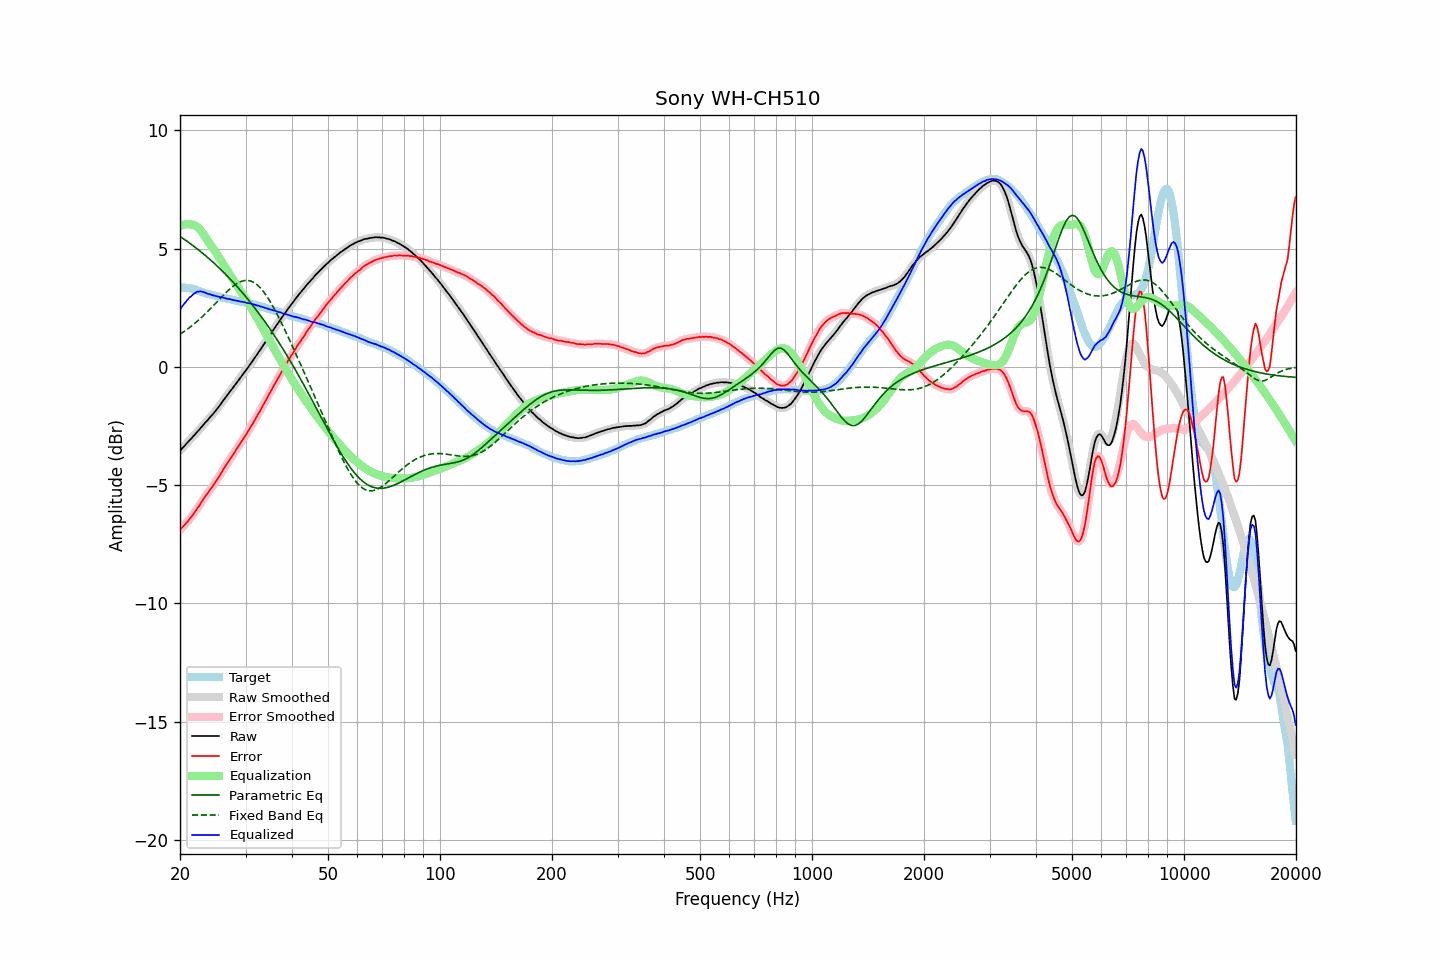

The file beside this chart, header and first rows:
frequency, raw, error, smoothed, error_smoothed, equalization, parametric_eq, fixed_band_eq, equalized_raw, equalized_smoothed, target
20.00, -3.54, -6.89, -3.54, -6.89, 5.95, 5.52, 1.38, 2.41, 2.41, 3.35
20.20, -3.46, -6.81, -3.47, -6.82, 5.98, 5.47, 1.43, 2.52, 2.52, 3.35
20.40, -3.39, -6.74, -3.39, -6.74, 6.01, 5.43, 1.47, 2.62, 2.62, 3.35
20.61, -3.32, -6.67, -3.32, -6.67, 6.03, 5.38, 1.52, 2.70, 2.71, 3.35
20.81, -3.24, -6.59, -3.24, -6.59, 6.04, 5.33, 1.57, 2.80, 2.79, 3.35
21.02, -3.17, -6.52, -3.17, -6.51, 6.04, 5.28, 1.62, 2.87, 2.87, 3.35
21.23, -3.09, -6.42, -3.10, -6.43, 6.03, 5.23, 1.67, 2.94, 2.94, 3.33
21.44, -3.03, -6.35, -3.03, -6.34, 6.02, 5.18, 1.72, 2.99, 2.99, 3.32
21.66, -2.95, -6.25, -2.95, -6.25, 6.01, 5.13, 1.77, 3.06, 3.06, 3.30
21.87, -2.88, -6.15, -2.88, -6.16, 5.99, 5.08, 1.83, 3.11, 3.11, 3.27
22.09, -2.80, -6.06, -2.80, -6.06, 5.96, 5.03, 1.89, 3.16, 3.15, 3.26
22.31, -2.72, -5.95, -2.72, -5.96, 5.91, 4.98, 1.95, 3.18, 3.18, 3.23
22.54, -2.65, -5.87, -2.65, -5.86, 5.84, 4.92, 2.01, 3.19, 3.19, 3.21
22.76, -2.56, -5.75, -2.57, -5.76, 5.76, 4.87, 2.07, 3.20, 3.19, 3.19
22.99, -2.49, -5.65, -2.49, -5.65, 5.67, 4.81, 2.13, 3.18, 3.18, 3.16
23.22, -2.41, -5.54, -2.41, -5.55, 5.57, 4.76, 2.20, 3.16, 3.16, 3.13
23.45, -2.33, -5.44, -2.34, -5.45, 5.47, 4.70, 2.26, 3.14, 3.13, 3.11
23.69, -2.26, -5.36, -2.26, -5.35, 5.36, 4.64, 2.33, 3.10, 3.11, 3.10
23.92, -2.18, -5.26, -2.18, -5.26, 5.26, 4.58, 2.40, 3.08, 3.08, 3.08
24.16, -2.10, -5.17, -2.11, -5.17, 5.17, 4.52, 2.47, 3.07, 3.06, 3.07
24.40, -2.03, -5.08, -2.03, -5.07, 5.07, 4.46, 2.54, 3.04, 3.04, 3.05
24.65, -1.95, -4.98, -1.95, -4.98, 4.97, 4.40, 2.61, 3.02, 3.02, 3.03
24.89, -1.87, -4.87, -1.87, -4.88, 4.87, 4.34, 2.68, 3.00, 3.00, 3.00
25.14, -1.78, -4.77, -1.78, -4.77, 4.77, 4.27, 2.75, 2.99, 2.99, 2.99
25.39, -1.69, -4.66, -1.69, -4.67, 4.66, 4.21, 2.82, 2.97, 2.97, 2.97
25.65, -1.60, -4.56, -1.60, -4.55, 4.55, 4.14, 2.89, 2.95, 2.96, 2.96
25.91, -1.50, -4.43, -1.51, -4.44, 4.45, 4.08, 2.96, 2.94, 2.94, 2.93
26.16, -1.41, -4.33, -1.41, -4.33, 4.34, 4.01, 3.03, 2.93, 2.93, 2.92
26.43, -1.32, -4.23, -1.32, -4.23, 4.23, 3.94, 3.10, 2.91, 2.91, 2.91
26.69, -1.23, -4.12, -1.23, -4.12, 4.12, 3.87, 3.17, 2.89, 2.89, 2.89
26.96, -1.14, -4.02, -1.14, -4.02, 4.02, 3.80, 3.24, 2.87, 2.88, 2.88
27.23, -1.04, -3.91, -1.05, -3.91, 3.91, 3.73, 3.30, 2.87, 2.86, 2.86
27.50, -0.96, -3.82, -0.96, -3.81, 3.81, 3.66, 3.36, 2.85, 2.85, 2.85
27.77, -0.87, -3.70, -0.87, -3.70, 3.70, 3.59, 3.41, 2.83, 2.83, 2.83
28.05, -0.78, -3.60, -0.78, -3.60, 3.60, 3.51, 3.46, 2.82, 2.82, 2.82
28.33, -0.69, -3.49, -0.69, -3.49, 3.49, 3.44, 3.51, 2.80, 2.80, 2.80
28.62, -0.60, -3.39, -0.60, -3.39, 3.39, 3.36, 3.55, 2.79, 2.79, 2.79
28.90, -0.51, -3.29, -0.51, -3.28, 3.29, 3.28, 3.58, 2.78, 2.78, 2.78
29.19, -0.42, -3.18, -0.42, -3.18, 3.18, 3.21, 3.62, 2.76, 2.76, 2.75
29.48, -0.32, -3.07, -0.32, -3.08, 3.08, 3.13, 3.64, 2.76, 2.75, 2.75
29.78, -0.23, -2.97, -0.23, -2.97, 2.97, 3.05, 3.65, 2.74, 2.74, 2.74
30.08, -0.14, -2.87, -0.14, -2.87, 2.86, 2.96, 3.66, 2.72, 2.72, 2.73
30.38, -0.05, -2.76, -0.05, -2.76, 2.76, 2.88, 3.66, 2.70, 2.71, 2.71
30.68, 0.05, -2.65, 0.05, -2.65, 2.65, 2.80, 3.65, 2.69, 2.69, 2.69
30.99, 0.15, -2.53, 0.14, -2.53, 2.53, 2.71, 3.63, 2.68, 2.68, 2.67
31.30, 0.24, -2.42, 0.24, -2.42, 2.42, 2.63, 3.60, 2.66, 2.66, 2.66
31.61, 0.34, -2.31, 0.34, -2.31, 2.31, 2.54, 3.57, 2.64, 2.64, 2.65
31.93, 0.44, -2.19, 0.44, -2.19, 2.19, 2.45, 3.52, 2.62, 2.62, 2.63
32.24, 0.53, -2.06, 0.53, -2.07, 2.07, 2.36, 3.47, 2.60, 2.60, 2.59
32.57, 0.64, -1.94, 0.63, -1.95, 1.95, 2.27, 3.41, 2.59, 2.58, 2.58
32.89, 0.73, -1.84, 0.73, -1.83, 1.83, 2.18, 3.34, 2.56, 2.56, 2.57
33.22, 0.84, -1.70, 0.84, -1.71, 1.70, 2.09, 3.26, 2.54, 2.54, 2.54
33.55, 0.94, -1.58, 0.94, -1.58, 1.58, 1.99, 3.18, 2.52, 2.52, 2.52
33.89, 1.04, -1.46, 1.04, -1.46, 1.46, 1.90, 3.09, 2.49, 2.50, 2.50
34.23, 1.15, -1.33, 1.14, -1.33, 1.33, 1.80, 2.99, 2.48, 2.48, 2.48
34.57, 1.25, -1.21, 1.25, -1.21, 1.21, 1.70, 2.88, 2.46, 2.46, 2.45
34.92, 1.35, -1.08, 1.35, -1.08, 1.08, 1.60, 2.77, 2.43, 2.44, 2.43
35.27, 1.46, -0.96, 1.45, -0.96, 0.96, 1.50, 2.66, 2.42, 2.41, 2.42
35.62, 1.56, -0.84, 1.56, -0.84, 0.84, 1.40, 2.54, 2.39, 2.39, 2.39
35.97, 1.66, -0.71, 1.66, -0.71, 0.71, 1.30, 2.41, 2.37, 2.37, 2.37
... 635 more rows
